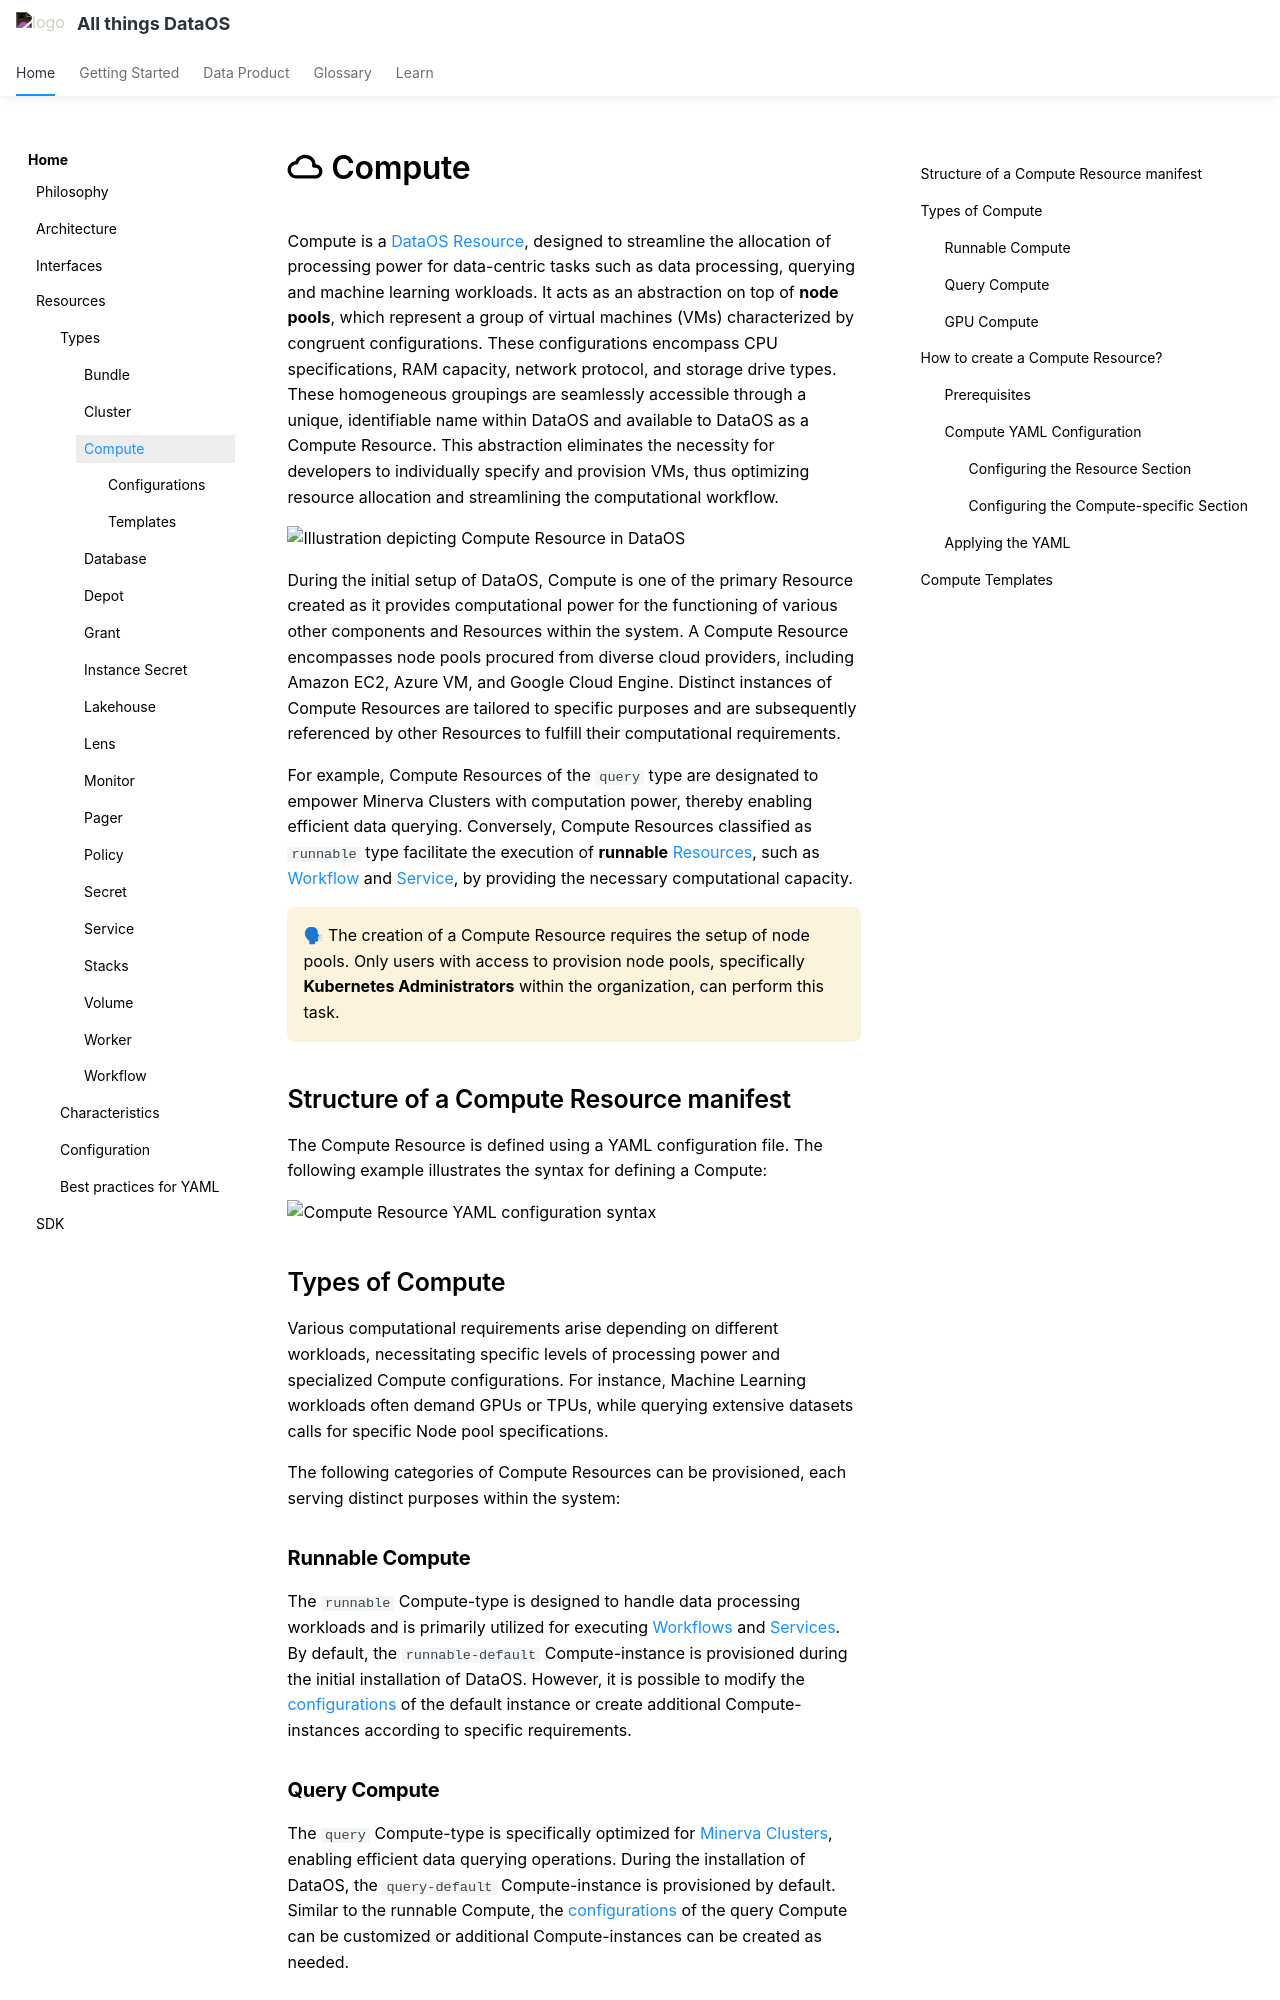

repository: moderndatacompany/dataos.info · page: resources/compute/index.html · generator: mkdocs

---
title: Compute
search:
  boost: 2
---

# :resources-compute: Compute

Compute is a [DataOS Resource](/resources/), designed to streamline the allocation of processing power for data-centric tasks such as data processing, querying and machine learning workloads. It acts as an abstraction on top of **node pools**, which represent a group of virtual machines (VMs) characterized by congruent configurations. These configurations encompass CPU specifications, RAM capacity, network protocol, and storage drive types. These homogeneous groupings are seamlessly accessible through a unique, identifiable name within DataOS and available to DataOS as a Compute Resource. This abstraction eliminates the necessity for developers to individually specify and provision VMs, thus optimizing resource allocation and streamlining the computational workflow.




![Illustration depicting Compute Resource in DataOS](/resources/compute/compute.png)






During the initial setup of DataOS, Compute is one of the primary Resource created as it provides computational power for the functioning of various other components and Resources within the system. A Compute Resource encompasses node pools procured from diverse cloud providers, including Amazon EC2, Azure VM, and Google Cloud Engine. Distinct instances of Compute Resources are tailored to specific purposes and are subsequently referenced by other Resources to fulfill their computational requirements.

For example, Compute Resources of the `query` type are designated to empower Minerva Clusters with computation power, thereby enabling efficient data querying. Conversely, Compute Resources classified as `runnable` type facilitate the execution of **runnable** [Resources](/resources/), such as [Workflow](/resources/workflow/) and [Service](/resources/service/), by providing the necessary computational capacity.

<aside class="callout">

🗣  The creation of a Compute Resource requires the setup of node pools. Only users with access to provision node pools, specifically <b>Kubernetes Administrators</b> within the organization, can perform this task.
</aside>

## Structure of a Compute Resource manifest

The Compute Resource is defined using a YAML configuration file. The following example illustrates the syntax for defining a Compute:

![Compute Resource YAML configuration syntax](/resources/compute/compute_yaml.png)



## Types of Compute

Various computational requirements arise depending on different workloads, necessitating specific levels of processing power and specialized Compute configurations. For instance, Machine Learning workloads often demand GPUs or TPUs, while querying extensive datasets calls for specific Node pool specifications.

The following categories of Compute Resources can be provisioned, each serving distinct purposes within the system:

### **Runnable Compute**

The `runnable` Compute-type is designed to handle data processing workloads and is primarily utilized for executing [Workflows](/resources/workflow/) and [Services](/resources/service/). By default, the `runnable-default` Compute-instance is provisioned during the initial installation of DataOS. However, it is possible to modify the [configurations](/resources/compute/compute_templates/#runnable-compute) of the default instance or create additional Compute-instances according to specific requirements.
